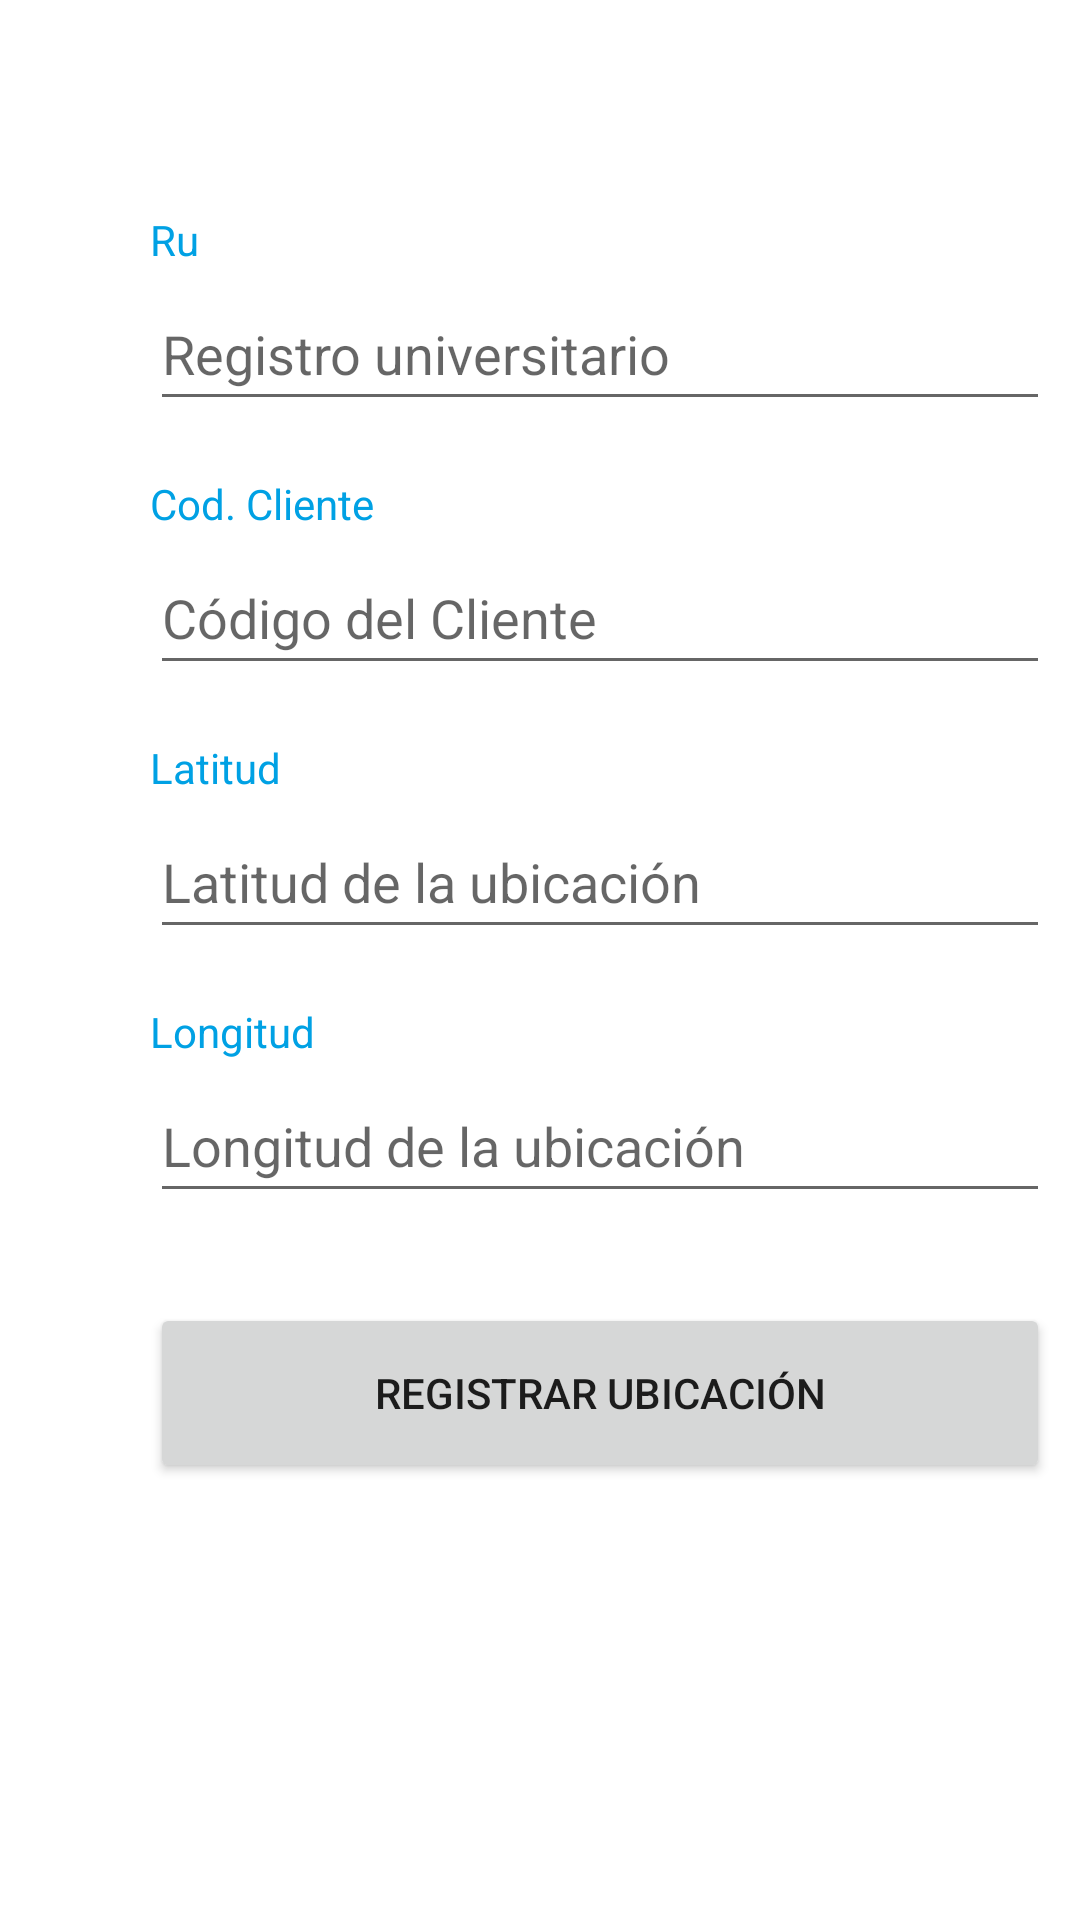

Here is an Android app screen rendered from its layout file. Give the layout XML and the strings, colors and styles it references.
<!-- AndroidManifest.xml: application theme Theme.Proyecto_Rastreo_GPS -->
<!-- res/layout/fragment_registrar_ubicacion.xml -->
<?xml version="1.0" encoding="utf-8"?>
<LinearLayout xmlns:android="http://schemas.android.com/apk/res/android"
    xmlns:tools="http://schemas.android.com/tools"
    android:layout_width="match_parent"
    android:layout_height="match_parent"
    xmlns:app="http://schemas.android.com/apk/res-auto"
    android:orientation="vertical"
    tools:context=".ui.registrarUbicacion.RegistrarUbicacionFragment">

    <TextView
        android:id="@+id/text_registrar"
        android:layout_width="match_parent"
        android:layout_height="wrap_content"
        android:layout_marginStart="30dp"
        android:layout_marginTop="8dp"
        android:layout_marginEnd="8dp"
        android:layout_marginBottom="30dp"
        android:textColor="#000000"
        android:textSize="24sp"
        android:textStyle="bold"
        app:layout_constraintBottom_toBottomOf="parent"
        app:layout_constraintEnd_toEndOf="parent"
        app:layout_constraintStart_toStartOf="parent"
        app:layout_constraintTop_toTopOf="parent" />

    <TextView
        android:id="@+id/textView1"
        android:layout_width="match_parent"
        android:layout_height="wrap_content"
        android:layout_marginStart="50dp"
        android:text="Ru"
        android:textColor="#00A1E4" />

    <EditText
        android:id="@+id/editTextText1"
        android:layout_width="300dp"
        android:layout_height="48dp"
        android:layout_marginStart="50dp"
        android:layout_marginTop="3dp"
        android:layout_marginBottom="18dp"
        android:ems="10"
        android:hint="Registro universitario"
        android:inputType="number" />

    <TextView
        android:id="@+id/textView2"
        android:layout_width="match_parent"
        android:layout_height="wrap_content"
        android:layout_marginStart="50dp"
        android:text="Cod. Cliente"
        android:textColor="#00A1E4" />

    <EditText
        android:id="@+id/editTextText2"
        android:layout_width="300dp"
        android:layout_height="48dp"
        android:layout_marginStart="50dp"
        android:layout_marginTop="3dp"
        android:layout_marginBottom="18dp"
        android:ems="10"
        android:hint="Código del Cliente"
        android:inputType="number" />

    <TextView
        android:id="@+id/textView3"
        android:layout_width="match_parent"
        android:layout_height="wrap_content"
        android:layout_marginStart="50dp"
        android:text="Latitud"
        android:textColor="#00A1E4" />

    <EditText
        android:id="@+id/editTextText3"
        android:layout_width="300dp"
        android:layout_height="48dp"
        android:layout_marginStart="50dp"
        android:layout_marginTop="3dp"
        android:layout_marginBottom="18dp"
        android:ems="10"
        android:hint="Latitud de la ubicación"
        android:inputType="numberDecimal|numberSigned"
        android:focusable="false"
        android:focusableInTouchMode="false" />

    <TextView
        android:id="@+id/textView4"
        android:layout_width="match_parent"
        android:layout_height="wrap_content"
        android:layout_marginStart="50dp"
        android:text="Longitud"
        android:textColor="#00A1E4" />

    <EditText
        android:id="@+id/editTextText4"
        android:layout_width="300dp"
        android:layout_height="48dp"
        android:layout_marginStart="50dp"
        android:layout_marginTop="3dp"
        android:layout_marginBottom="30dp"
        android:ems="10"
        android:hint="Longitud de la ubicación"
        android:inputType="numberDecimal|numberSigned"
        android:focusable="false"
        android:focusableInTouchMode="false" />

    <Button
        android:id="@+id/button"
        android:layout_width="300dp"
        android:layout_height="60dp"
        android:layout_marginStart="50dp"
        android:layout_marginBottom="50dp"
        android:text="Registrar Ubicación" />

    <TextView
        android:id="@+id/textView5"
        android:layout_width="300dp"
        android:layout_height="wrap_content"
        android:layout_marginStart="50dp"
        android:text=""
        android:textAlignment="center"
        android:textColor="#2783E9" />

</LinearLayout>
<!-- resources referenced by this layout -->
<resources>
  <style name="Theme.Proyecto_Rastreo_GPS" parent="Theme.MaterialComponents.DayNight.DarkActionBar">
          
          <item name="colorPrimary">#00A1E4</item>
          <item name="colorPrimaryVariant">@color/purple_700</item>
          <item name="colorOnPrimary">@color/white</item>
          
          <item name="colorSecondary">@color/teal_200</item>
          <item name="colorSecondaryVariant">@color/teal_700</item>
          <item name="colorOnSecondary">@color/black</item>
          
          <item name="android:statusBarColor">?attr/colorPrimaryVariant</item>
          
      </style>
  <!-- not gathered from this repository: default colours our renderer supplied (Android Studio template values) -->
  <color name="purple_700">#FF3700B3</color>
  <color name="teal_200">#FF03DAC5</color>
  <color name="teal_700">#FF018786</color>
  <color name="black">#FF000000</color>
  <color name="white">#FFFFFFFF</color>
</resources>
